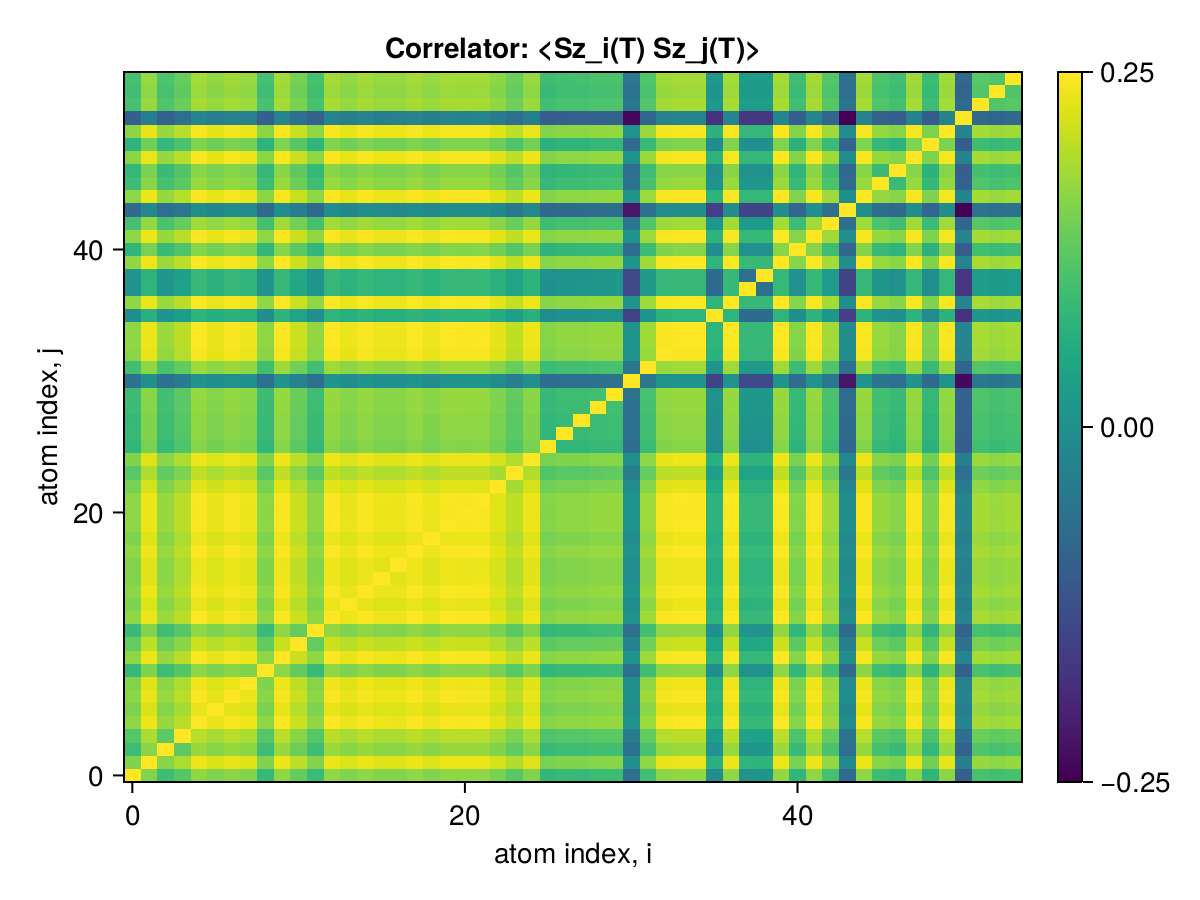

The file beside this chart, header and first rows:
x1, x2, x3, x4, x5, x6, x7, x8, x9, x10, x11, x12, x13, x14, x15, x16, x17, x18, x19, x20, x21, x22, x23, x24
0.25, 0.2408, 0.2349, 0.2372, 0.2419, 0.2405, 0.2416, 0.241, 0.234, 0.2418, 0.2384, 0.2344, 0.2419, 0.2407, 0.2418, 0.241, 0.2409, 0.2419, 0.2409, 0.2419, 0.2418, 0.2418, 0.2402, 0.2375
0.2408, 0.25, 0.2415, 0.2439, 0.2486, 0.2473, 0.2484, 0.2478, 0.2407, 0.2486, 0.2451, 0.241, 0.2487, 0.2474, 0.2486, 0.2477, 0.2477, 0.2487, 0.2476, 0.2487, 0.2486, 0.2486, 0.2469, 0.2443
0.2349, 0.2415, 0.25, 0.2379, 0.2426, 0.2413, 0.2423, 0.2417, 0.2348, 0.2425, 0.2391, 0.2351, 0.2427, 0.2414, 0.2425, 0.2417, 0.2417, 0.2426, 0.2416, 0.2426, 0.2425, 0.2425, 0.2408, 0.2383
0.2372, 0.2439, 0.2379, 0.25, 0.2449, 0.2436, 0.2447, 0.2441, 0.2372, 0.2449, 0.2414, 0.2373, 0.245, 0.2437, 0.2449, 0.244, 0.244, 0.245, 0.2439, 0.245, 0.2449, 0.2449, 0.2432, 0.2406
0.2419, 0.2486, 0.2426, 0.2449, 0.25, 0.2483, 0.2495, 0.2488, 0.2418, 0.2497, 0.2462, 0.242, 0.2498, 0.2485, 0.2497, 0.2488, 0.2488, 0.2497, 0.2487, 0.2497, 0.2496, 0.2497, 0.248, 0.2453
0.2405, 0.2473, 0.2413, 0.2436, 0.2483, 0.25, 0.2481, 0.2475, 0.2405, 0.2483, 0.2448, 0.2407, 0.2484, 0.2471, 0.2483, 0.2474, 0.2474, 0.2484, 0.2473, 0.2484, 0.2483, 0.2483, 0.2466, 0.244
0.2416, 0.2484, 0.2423, 0.2447, 0.2495, 0.2481, 0.25, 0.2486, 0.2416, 0.2494, 0.2459, 0.2418, 0.2496, 0.2482, 0.2494, 0.2486, 0.2485, 0.2495, 0.2484, 0.2495, 0.2494, 0.2494, 0.2477, 0.2451
0.241, 0.2478, 0.2417, 0.2441, 0.2488, 0.2475, 0.2486, 0.25, 0.2409, 0.2488, 0.2453, 0.2412, 0.2489, 0.2476, 0.2488, 0.2479, 0.2479, 0.2489, 0.2478, 0.2488, 0.2487, 0.2488, 0.2471, 0.2444
0.234, 0.2407, 0.2348, 0.2372, 0.2418, 0.2405, 0.2416, 0.2409, 0.25, 0.2418, 0.2384, 0.2343, 0.2419, 0.2406, 0.2418, 0.2409, 0.2409, 0.2418, 0.2408, 0.2418, 0.2417, 0.2418, 0.2401, 0.2374
0.2418, 0.2486, 0.2425, 0.2449, 0.2497, 0.2483, 0.2494, 0.2488, 0.2418, 0.25, 0.2462, 0.242, 0.2498, 0.2485, 0.2496, 0.2488, 0.2487, 0.2497, 0.2487, 0.2497, 0.2496, 0.2497, 0.2479, 0.2453
0.2384, 0.2451, 0.2391, 0.2414, 0.2462, 0.2448, 0.2459, 0.2453, 0.2384, 0.2462, 0.25, 0.2386, 0.2463, 0.245, 0.2461, 0.2453, 0.2453, 0.2462, 0.2452, 0.2462, 0.2461, 0.2462, 0.2445, 0.2418
0.2344, 0.241, 0.2351, 0.2373, 0.242, 0.2407, 0.2418, 0.2412, 0.2343, 0.242, 0.2386, 0.25, 0.2421, 0.2408, 0.242, 0.2412, 0.2411, 0.2421, 0.241, 0.242, 0.2419, 0.242, 0.2403, 0.2377
0.2419, 0.2487, 0.2427, 0.245, 0.2498, 0.2484, 0.2496, 0.2489, 0.2419, 0.2498, 0.2463, 0.2421, 0.25, 0.2486, 0.2498, 0.2489, 0.2489, 0.2498, 0.2488, 0.2498, 0.2497, 0.2498, 0.2481, 0.2454
0.2407, 0.2474, 0.2414, 0.2437, 0.2485, 0.2471, 0.2482, 0.2476, 0.2406, 0.2485, 0.245, 0.2408, 0.2486, 0.25, 0.2484, 0.2476, 0.2476, 0.2485, 0.2475, 0.2485, 0.2484, 0.2485, 0.2467, 0.2441
0.2418, 0.2486, 0.2425, 0.2449, 0.2497, 0.2483, 0.2494, 0.2488, 0.2418, 0.2496, 0.2461, 0.242, 0.2498, 0.2484, 0.25, 0.2488, 0.2487, 0.2497, 0.2486, 0.2497, 0.2496, 0.2496, 0.2479, 0.2453
0.241, 0.2477, 0.2417, 0.244, 0.2488, 0.2474, 0.2486, 0.2479, 0.2409, 0.2488, 0.2453, 0.2412, 0.2489, 0.2476, 0.2488, 0.25, 0.2479, 0.2488, 0.2478, 0.2488, 0.2487, 0.2488, 0.2471, 0.2444
0.2409, 0.2477, 0.2417, 0.244, 0.2488, 0.2474, 0.2485, 0.2479, 0.2409, 0.2487, 0.2453, 0.2411, 0.2489, 0.2476, 0.2487, 0.2479, 0.25, 0.2488, 0.2477, 0.2488, 0.2487, 0.2487, 0.247, 0.2444
0.2419, 0.2487, 0.2426, 0.245, 0.2497, 0.2484, 0.2495, 0.2489, 0.2418, 0.2497, 0.2462, 0.2421, 0.2498, 0.2485, 0.2497, 0.2488, 0.2488, 0.25, 0.2487, 0.2498, 0.2497, 0.2497, 0.248, 0.2453
0.2409, 0.2476, 0.2416, 0.2439, 0.2487, 0.2473, 0.2484, 0.2478, 0.2408, 0.2487, 0.2452, 0.241, 0.2488, 0.2475, 0.2486, 0.2478, 0.2477, 0.2487, 0.25, 0.2487, 0.2486, 0.2487, 0.2469, 0.2443
0.2419, 0.2487, 0.2426, 0.245, 0.2497, 0.2484, 0.2495, 0.2488, 0.2418, 0.2497, 0.2462, 0.242, 0.2498, 0.2485, 0.2497, 0.2488, 0.2488, 0.2498, 0.2487, 0.25, 0.2496, 0.2497, 0.248, 0.2453
0.2418, 0.2486, 0.2425, 0.2449, 0.2496, 0.2483, 0.2494, 0.2487, 0.2417, 0.2496, 0.2461, 0.2419, 0.2497, 0.2484, 0.2496, 0.2487, 0.2487, 0.2497, 0.2486, 0.2496, 0.25, 0.2496, 0.2479, 0.2452
0.2418, 0.2486, 0.2425, 0.2449, 0.2497, 0.2483, 0.2494, 0.2488, 0.2418, 0.2497, 0.2462, 0.242, 0.2498, 0.2485, 0.2496, 0.2488, 0.2487, 0.2497, 0.2487, 0.2497, 0.2496, 0.25, 0.2479, 0.2453
0.2402, 0.2469, 0.2408, 0.2432, 0.248, 0.2466, 0.2477, 0.2471, 0.2401, 0.2479, 0.2445, 0.2403, 0.2481, 0.2467, 0.2479, 0.2471, 0.247, 0.248, 0.2469, 0.248, 0.2479, 0.2479, 0.25, 0.2436
0.2375, 0.2443, 0.2383, 0.2406, 0.2453, 0.244, 0.2451, 0.2444, 0.2374, 0.2453, 0.2418, 0.2377, 0.2454, 0.2441, 0.2453, 0.2444, 0.2444, 0.2453, 0.2443, 0.2453, 0.2452, 0.2453, 0.2436, 0.25
0.2409, 0.2476, 0.2416, 0.244, 0.2487, 0.2474, 0.2485, 0.2478, 0.2408, 0.2487, 0.2452, 0.241, 0.2488, 0.2475, 0.2487, 0.2478, 0.2478, 0.2487, 0.2477, 0.2487, 0.2486, 0.2487, 0.247, 0.2443
0.2335, 0.2402, 0.2342, 0.2366, 0.2412, 0.2399, 0.2409, 0.2403, 0.2335, 0.2412, 0.2377, 0.2338, 0.2413, 0.24, 0.2411, 0.2403, 0.2403, 0.2412, 0.2402, 0.2412, 0.2411, 0.2412, 0.2395, 0.2369
0.2342, 0.2409, 0.235, 0.2372, 0.2419, 0.2406, 0.2417, 0.241, 0.2342, 0.2419, 0.2385, 0.2344, 0.242, 0.2407, 0.2419, 0.241, 0.241, 0.2419, 0.2409, 0.2419, 0.2418, 0.2419, 0.2402, 0.2376
0.234, 0.2409, 0.2349, 0.2373, 0.2419, 0.2406, 0.2417, 0.241, 0.2342, 0.2419, 0.2384, 0.2345, 0.242, 0.2407, 0.2419, 0.241, 0.241, 0.2419, 0.2409, 0.2419, 0.2418, 0.2419, 0.2402, 0.2375
0.2346, 0.2413, 0.2353, 0.2377, 0.2423, 0.241, 0.2421, 0.2415, 0.2344, 0.2423, 0.2388, 0.2349, 0.2424, 0.2411, 0.2423, 0.2415, 0.2414, 0.2424, 0.2413, 0.2423, 0.2422, 0.2423, 0.2406, 0.238
0.2348, 0.2414, 0.2353, 0.2378, 0.2424, 0.2411, 0.2422, 0.2416, 0.2347, 0.2424, 0.239, 0.2351, 0.2425, 0.2412, 0.2424, 0.2415, 0.2415, 0.2425, 0.2414, 0.2424, 0.2423, 0.2424, 0.2407, 0.2382
0.2195, 0.2254, 0.2197, 0.2216, 0.2264, 0.2252, 0.2262, 0.2256, 0.2193, 0.2264, 0.2229, 0.2192, 0.2265, 0.2252, 0.2263, 0.2255, 0.2256, 0.2264, 0.2254, 0.2264, 0.2263, 0.2264, 0.2248, 0.2222
0.2353, 0.2419, 0.2359, 0.2384, 0.2429, 0.2416, 0.2427, 0.242, 0.2352, 0.2429, 0.2395, 0.2352, 0.243, 0.2417, 0.2429, 0.242, 0.242, 0.2429, 0.2419, 0.2429, 0.2428, 0.2429, 0.2413, 0.2386
0.2416, 0.2483, 0.2423, 0.2446, 0.2494, 0.2481, 0.2492, 0.2485, 0.2415, 0.2494, 0.2459, 0.2417, 0.2495, 0.2482, 0.2494, 0.2485, 0.2485, 0.2494, 0.2484, 0.2494, 0.2493, 0.2494, 0.2477, 0.245
0.242, 0.2487, 0.2427, 0.245, 0.2498, 0.2485, 0.2496, 0.2489, 0.2419, 0.2498, 0.2463, 0.2421, 0.2499, 0.2486, 0.2498, 0.2489, 0.2489, 0.2498, 0.2488, 0.2498, 0.2497, 0.2498, 0.2481, 0.2454
0.242, 0.2487, 0.2427, 0.245, 0.2498, 0.2484, 0.2496, 0.2489, 0.2419, 0.2498, 0.2463, 0.2421, 0.2499, 0.2486, 0.2498, 0.2489, 0.2489, 0.2498, 0.2488, 0.2498, 0.2497, 0.2498, 0.2481, 0.2454
0.2251, 0.232, 0.2263, 0.2284, 0.233, 0.2318, 0.2327, 0.2321, 0.2251, 0.2329, 0.2296, 0.2257, 0.2331, 0.2319, 0.2329, 0.2321, 0.2321, 0.233, 0.232, 0.233, 0.2329, 0.2329, 0.2313, 0.2286
0.242, 0.2488, 0.2427, 0.2451, 0.2498, 0.2485, 0.2496, 0.2489, 0.2419, 0.2498, 0.2463, 0.2421, 0.2499, 0.2486, 0.2498, 0.2489, 0.2489, 0.2499, 0.2488, 0.2498, 0.2497, 0.2498, 0.2481, 0.2454
0.2266, 0.233, 0.2268, 0.2294, 0.234, 0.2327, 0.2337, 0.2332, 0.2265, 0.2339, 0.2305, 0.2267, 0.2341, 0.2328, 0.2339, 0.2331, 0.2331, 0.234, 0.233, 0.234, 0.2339, 0.2339, 0.2323, 0.2297
0.2266, 0.233, 0.2273, 0.2292, 0.2339, 0.2328, 0.2338, 0.2331, 0.2265, 0.2339, 0.2305, 0.2263, 0.234, 0.2328, 0.2339, 0.2331, 0.233, 0.234, 0.2329, 0.234, 0.2339, 0.2339, 0.2324, 0.2299
0.242, 0.2488, 0.2427, 0.2451, 0.2498, 0.2485, 0.2496, 0.249, 0.2419, 0.2498, 0.2463, 0.2422, 0.2499, 0.2486, 0.2498, 0.2489, 0.2489, 0.2499, 0.2488, 0.2499, 0.2498, 0.2498, 0.2481, 0.2454
0.2334, 0.2401, 0.2343, 0.2365, 0.2412, 0.2399, 0.241, 0.2403, 0.2335, 0.2412, 0.2378, 0.2336, 0.2413, 0.24, 0.2411, 0.2403, 0.2403, 0.2412, 0.2402, 0.2412, 0.2411, 0.2412, 0.2396, 0.237
0.2418, 0.2486, 0.2425, 0.2449, 0.2497, 0.2483, 0.2494, 0.2488, 0.2417, 0.2496, 0.2461, 0.242, 0.2498, 0.2484, 0.2496, 0.2488, 0.2487, 0.2497, 0.2486, 0.2497, 0.2496, 0.2496, 0.2479, 0.2453
0.2357, 0.2422, 0.2361, 0.2386, 0.2433, 0.242, 0.243, 0.2424, 0.2355, 0.2432, 0.2398, 0.2357, 0.2434, 0.2421, 0.2432, 0.2424, 0.2423, 0.2433, 0.2423, 0.2433, 0.2432, 0.2432, 0.2415, 0.2389
0.2181, 0.2243, 0.2188, 0.2205, 0.2253, 0.224, 0.225, 0.2244, 0.218, 0.2253, 0.2221, 0.2182, 0.2253, 0.2242, 0.2252, 0.2244, 0.2244, 0.2253, 0.2243, 0.2253, 0.2252, 0.2252, 0.2237, 0.2209
0.2418, 0.2485, 0.2425, 0.2448, 0.2496, 0.2483, 0.2494, 0.2487, 0.2417, 0.2496, 0.2461, 0.2419, 0.2497, 0.2484, 0.2496, 0.2487, 0.2487, 0.2496, 0.2486, 0.2496, 0.2495, 0.2496, 0.2479, 0.2452
0.2348, 0.2415, 0.2356, 0.2378, 0.2425, 0.2412, 0.2423, 0.2416, 0.2348, 0.2425, 0.2391, 0.2351, 0.2426, 0.2413, 0.2425, 0.2416, 0.2416, 0.2426, 0.2415, 0.2425, 0.2424, 0.2425, 0.2408, 0.2382
0.2338, 0.2404, 0.2345, 0.2368, 0.2414, 0.2401, 0.2412, 0.2406, 0.2338, 0.2414, 0.238, 0.234, 0.2415, 0.2403, 0.2414, 0.2406, 0.2405, 0.2415, 0.2404, 0.2414, 0.2413, 0.2414, 0.2397, 0.2372
0.2417, 0.2485, 0.2424, 0.2448, 0.2496, 0.2482, 0.2493, 0.2487, 0.2416, 0.2495, 0.246, 0.2419, 0.2497, 0.2483, 0.2495, 0.2487, 0.2486, 0.2496, 0.2485, 0.2496, 0.2495, 0.2495, 0.2478, 0.2452
0.2331, 0.2397, 0.2338, 0.2363, 0.2408, 0.2394, 0.2405, 0.24, 0.2329, 0.2407, 0.2373, 0.2333, 0.2408, 0.2396, 0.2407, 0.2399, 0.2398, 0.2408, 0.2398, 0.2408, 0.2407, 0.2407, 0.2392, 0.2365
0.2417, 0.2484, 0.2424, 0.2447, 0.2495, 0.2482, 0.2493, 0.2486, 0.2416, 0.2495, 0.246, 0.2418, 0.2496, 0.2483, 0.2495, 0.2486, 0.2486, 0.2495, 0.2485, 0.2495, 0.2494, 0.2495, 0.2478, 0.2451
0.216, 0.2223, 0.2167, 0.219, 0.2233, 0.2221, 0.223, 0.2224, 0.2162, 0.2232, 0.2197, 0.2165, 0.2233, 0.2222, 0.2232, 0.2223, 0.2224, 0.2233, 0.2223, 0.2233, 0.2232, 0.2232, 0.2216, 0.2189
0.236, 0.2426, 0.2366, 0.239, 0.2436, 0.2424, 0.2434, 0.2428, 0.2359, 0.2436, 0.2402, 0.236, 0.2437, 0.2424, 0.2436, 0.2428, 0.2427, 0.2437, 0.2426, 0.2437, 0.2436, 0.2436, 0.242, 0.2393
0.2353, 0.2418, 0.2358, 0.2382, 0.2428, 0.2415, 0.2426, 0.242, 0.2351, 0.2428, 0.2394, 0.2354, 0.2429, 0.2416, 0.2428, 0.2419, 0.242, 0.2429, 0.2418, 0.2429, 0.2428, 0.2428, 0.2411, 0.2385
0.2357, 0.2424, 0.2364, 0.2387, 0.2434, 0.2421, 0.2432, 0.2425, 0.2357, 0.2434, 0.24, 0.2359, 0.2435, 0.2422, 0.2434, 0.2425, 0.2425, 0.2434, 0.2424, 0.2434, 0.2433, 0.2434, 0.2417, 0.2391
